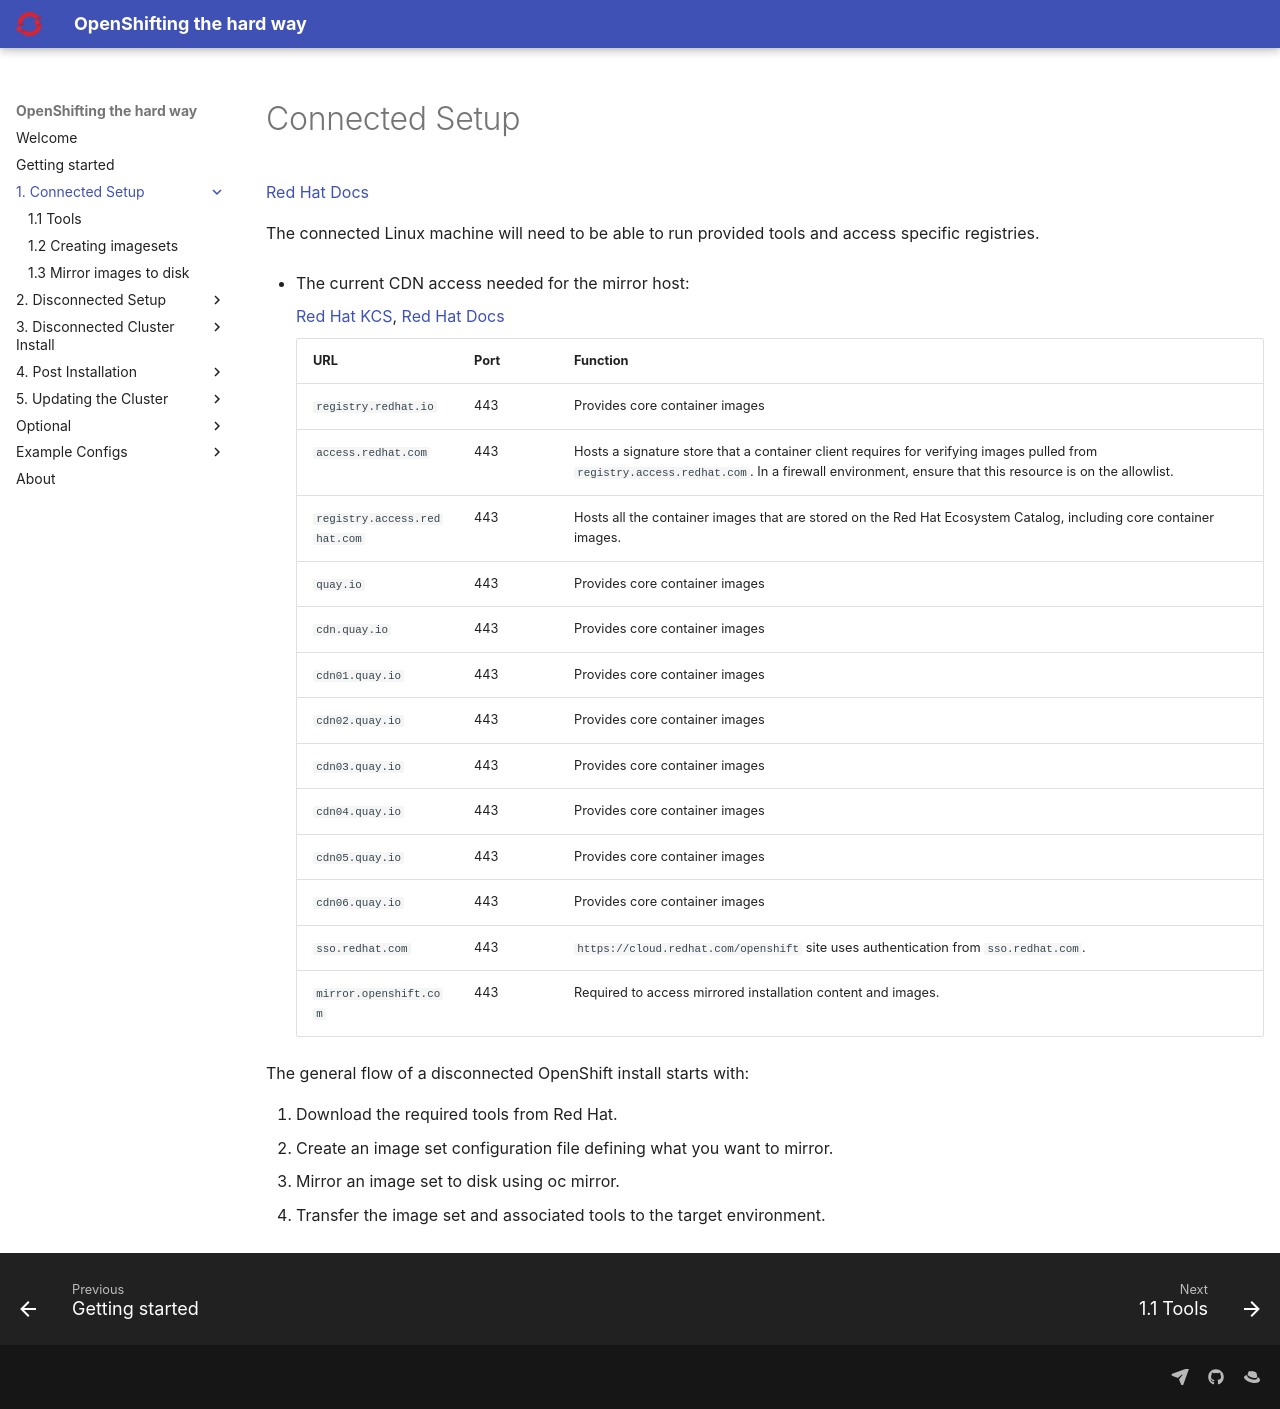

repository: yojoshb/disco-docs · page: connected/index.html · generator: mkdocs

# Connected Setup

[Red Hat Docs](https://docs.redhat.com/en/documentation/openshift_container_platform/4.19/html/disconnected_environments/mirroring-in-disconnected-environments){:target="_blank"}

The connected Linux machine will need to be able to run provided tools and access specific registries.

  - The current CDN access needed for the mirror host:
  
    [Red Hat KCS](https://access.redhat.com/solutions/4919821){:target="_blank"}, [Red Hat Docs](https://docs.redhat.com/en/documentation/openshift_container_platform/4.19/html/installation_configuration/configuring-firewall#configuring-firewall_configuring-firewall){:target="_blank"}
    
    |URL                          |Port|Function|
    |-                            |-   |-       |
    |`registry.redhat.io`         |443 |Provides core container images |
    |`access.redhat.com`          |443 |Hosts a signature store that a container client requires for verifying images pulled from `registry.access.redhat.com`. In a firewall environment, ensure that this resource is on the allowlist. |
    |`registry.access.redhat.com` |443 |Hosts all the container images that are stored on the Red Hat Ecosystem Catalog, including core container images. |
    |`quay.io`                    |443 |Provides core container images |
    |`cdn.quay.io`                |443 |Provides core container images |
    |`cdn01.quay.io`              |443 |Provides core container images |
    |`cdn02.quay.io`              |443 |Provides core container images |
    |`cdn03.quay.io`              |443 |Provides core container images |
    |`cdn04.quay.io`              |443 |Provides core container images |
    |`cdn05.quay.io`              |443 |Provides core container images |
    |`cdn06.quay.io`              |443 |Provides core container images |
    |`sso.redhat.com`             |443 |`https://cloud.redhat.com/openshift` site uses authentication from `sso.redhat.com`. |
    |`mirror.openshift.com`       |443 |Required to access mirrored installation content and images. |

The general flow of a disconnected OpenShift install starts with: 

1. Download the required tools from Red Hat.
1. Create an image set configuration file defining what you want to mirror.
1. Mirror an image set to disk using oc mirror.
1. Transfer the image set and associated tools to the target environment.
